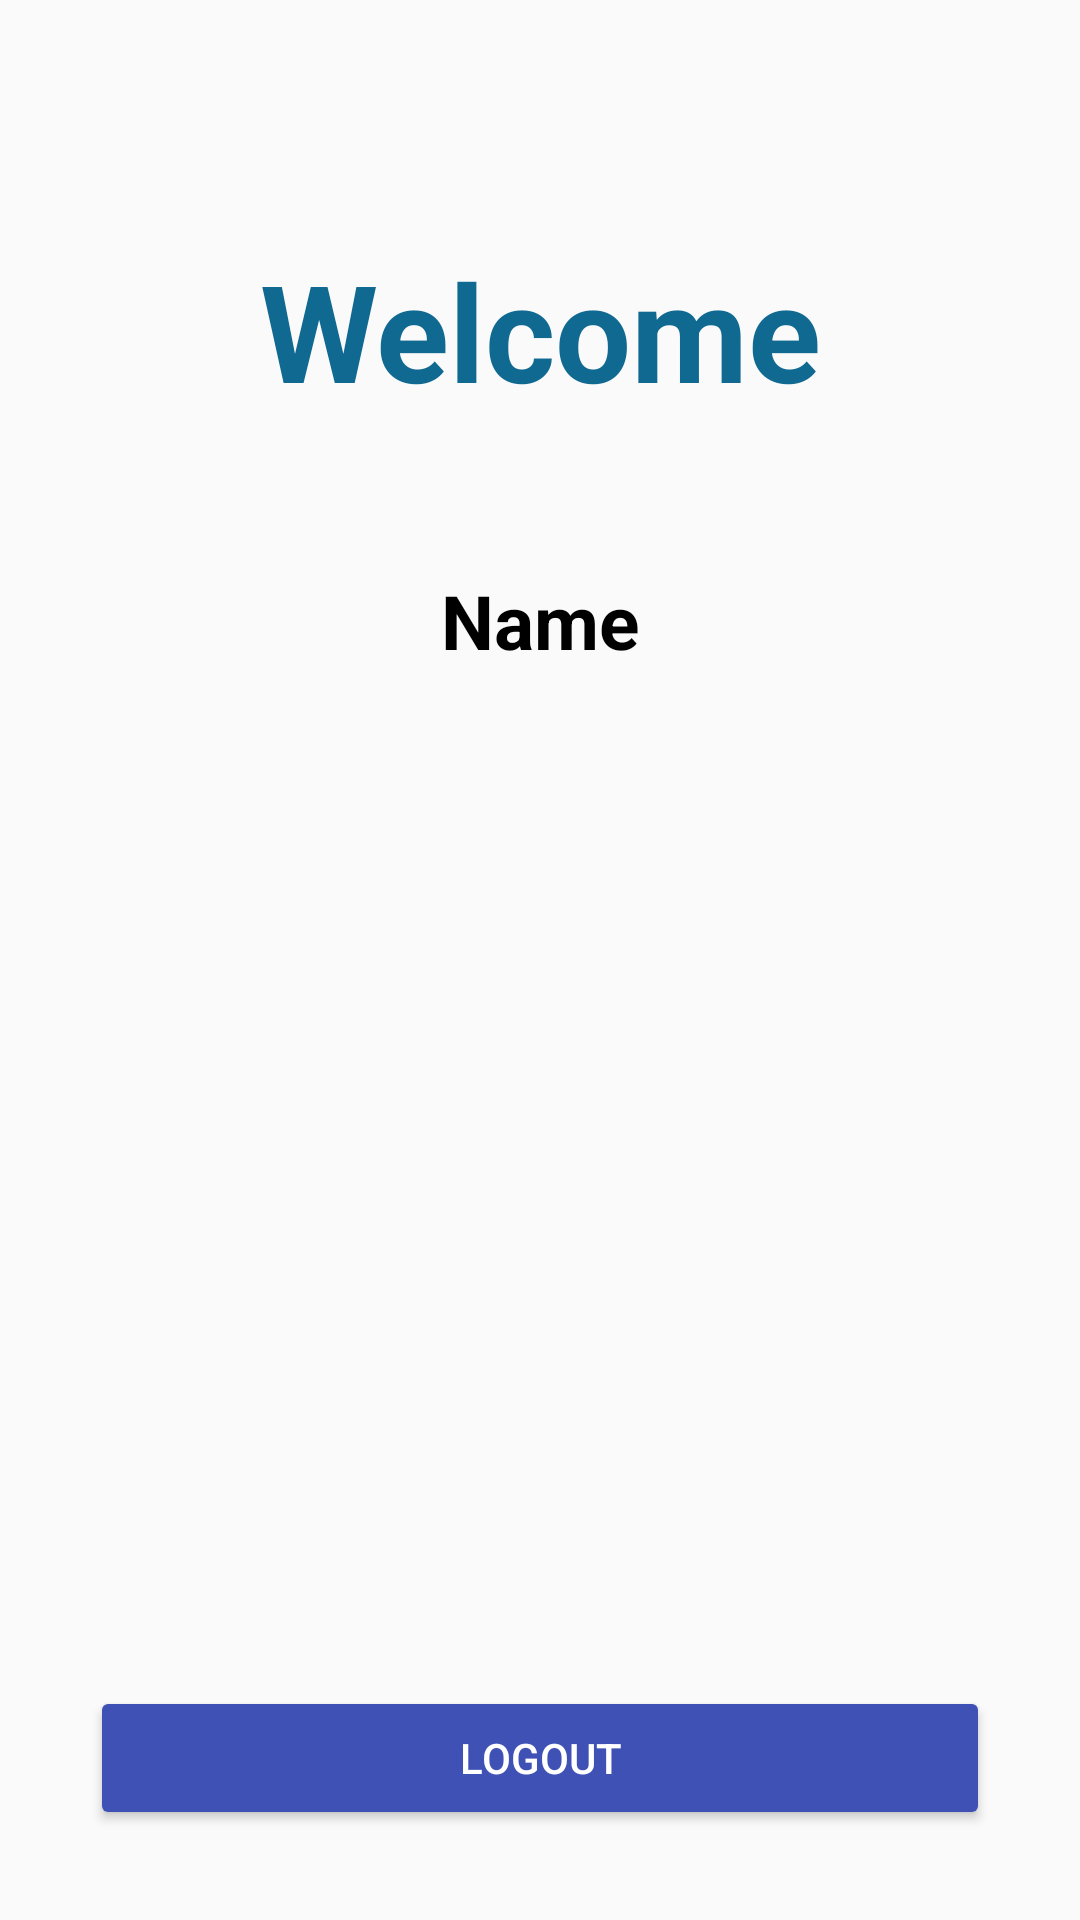

Android layout source for this screen:
<!-- AndroidManifest.xml: application theme AppThemeLogin -->
<!-- res/layout/activity_home.xml -->
<?xml version="1.0" encoding="utf-8"?>
<RelativeLayout
    xmlns:android="http://schemas.android.com/apk/res/android"
    xmlns:app="http://schemas.android.com/apk/res-auto"
    xmlns:tools="http://schemas.android.com/tools"
    android:layout_width="match_parent"
    android:layout_height="match_parent"
    tools:context=".HomeActivity">

    <TextView
        android:id="@+id/text"
        android:textSize="45sp"
        android:gravity="center"
        android:layout_marginTop="80dp"
        android:textStyle="bold"
        android:textColor="@color/colorPrimaryDark2"
        android:text="Welcome"
        android:layout_width="match_parent"
        android:layout_height="wrap_content" />

    <TextView
        android:layout_below="@+id/text"
        android:id="@+id/name"
        android:textSize="25sp"
        android:gravity="center"
        android:layout_marginTop="50dp"
        android:textStyle="bold"
        android:textColor="@android:color/black"
        android:text="Name"
        android:layout_width="match_parent"
        android:layout_height="wrap_content" />

    <Button
        android:layout_alignParentBottom="true"
        android:id="@+id/btn_logout"
        android:layout_marginLeft="30dp"
        android:layout_marginRight="30dp"
        android:layout_marginBottom="30dp"
        android:backgroundTint="@color/colorPrimary"
        android:textColor="@android:color/white"
        android:text="LOgout"
        android:layout_width="match_parent"
        android:layout_height="wrap_content" />
</RelativeLayout>
<!-- resources referenced by this layout -->
<resources>
  <color name="colorPrimary">#3F51B5</color>
  <color name="colorPrimaryDark2">#106991</color>
  <style name="AppThemeLogin" parent="Theme.AppCompat.Light.DarkActionBar">
          
          <item name="colorPrimary">@color/colorPrimary</item>
          <item name="colorPrimaryDark">@color/colorPrimaryDark</item>
          <item name="colorAccent">@color/colorAccent</item>
          <item name="windowActionBar">false</item>
          <item name="windowNoTitle">true</item>
  
      </style>
  <color name="colorPrimaryDark">#303F9F</color>
  <color name="colorAccent">#FF4081</color>
</resources>
